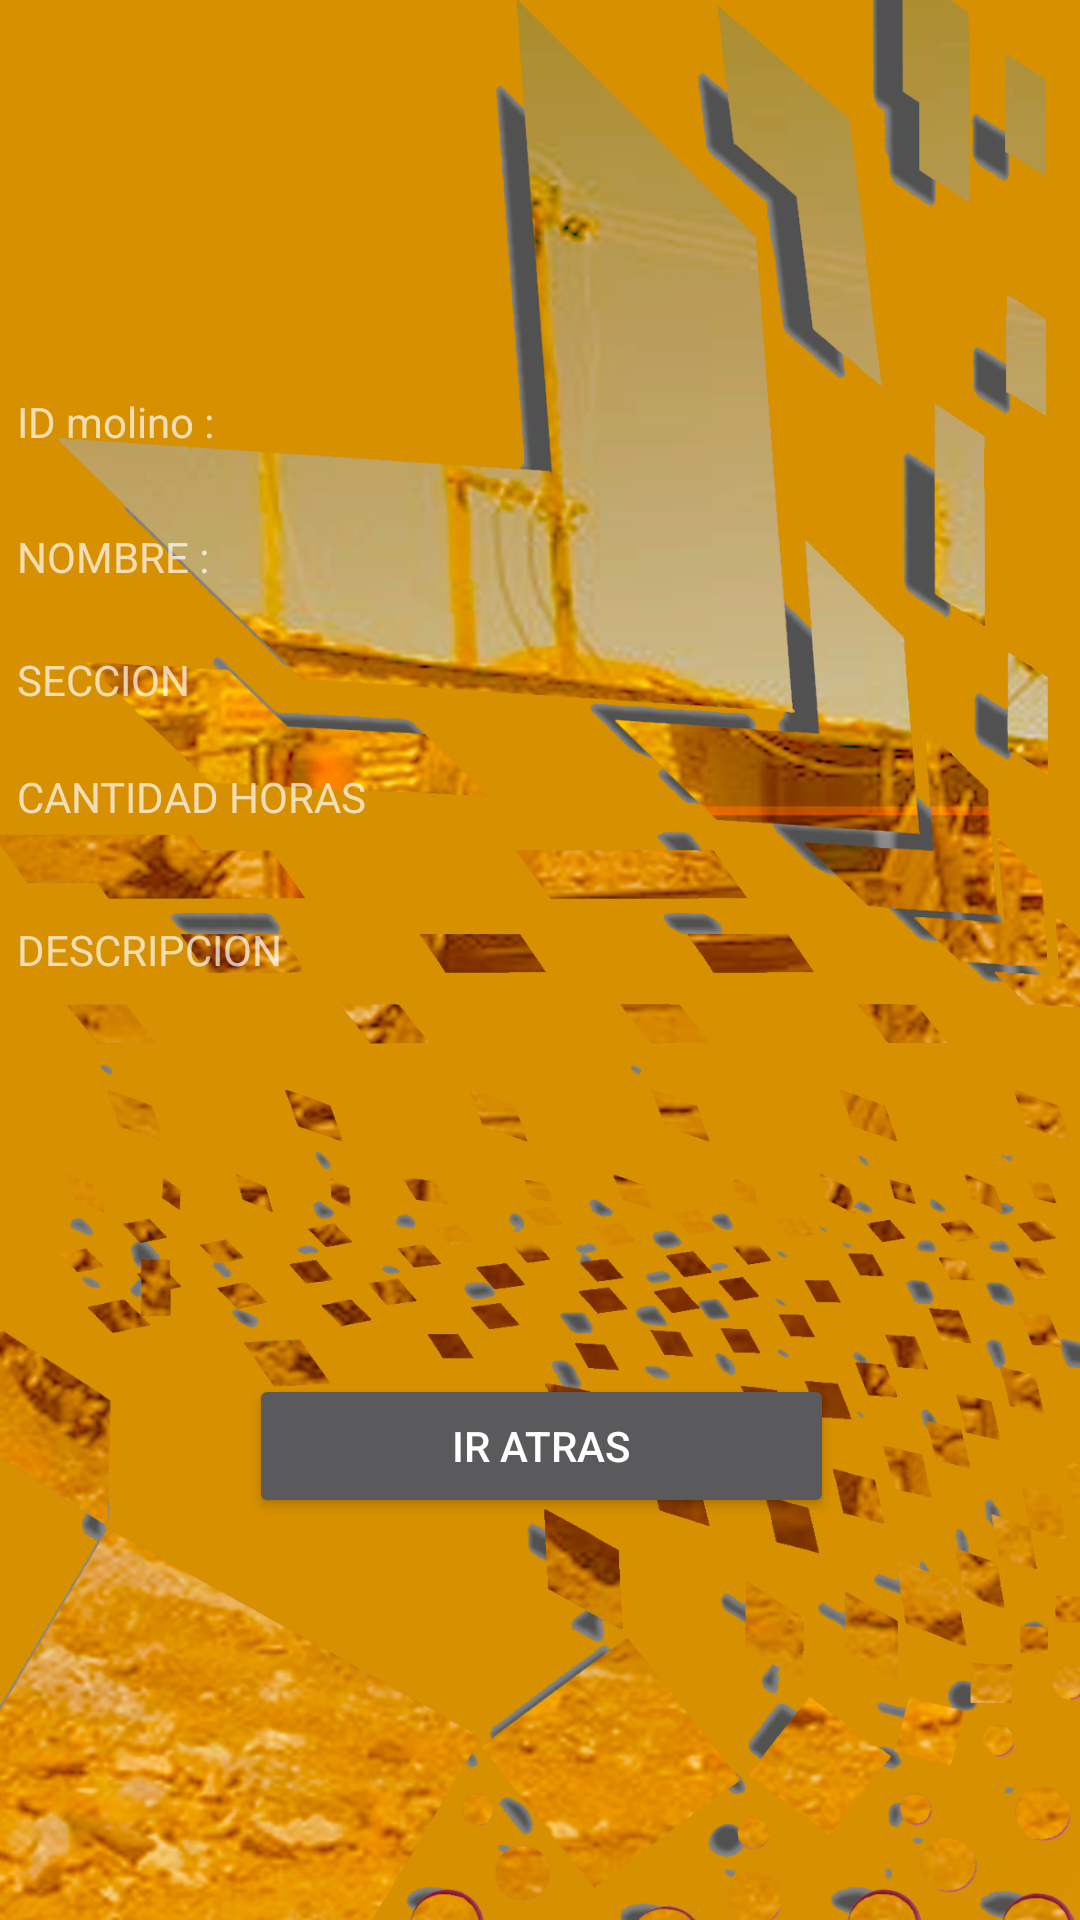

This screen was rendered from an Android layout file. Write that file and the resources it references.
<!-- AndroidManifest.xml: application theme Theme.AppCompat.NoActionBar -->
<!-- res/layout/activity_admindetallemolino.xml -->
<?xml version="1.0" encoding="utf-8"?>
<androidx.constraintlayout.widget.ConstraintLayout xmlns:android="http://schemas.android.com/apk/res/android"
    xmlns:app="http://schemas.android.com/apk/res-auto"
    xmlns:tools="http://schemas.android.com/tools"
    android:layout_width="match_parent"
    android:layout_height="match_parent"
    android:background="@drawable/fondo"
    tools:context=".administrador.adminverceldas.molino.admindetallemolino">

    <LinearLayout
        android:layout_width="409dp"
        android:layout_height="729dp"
        android:orientation="vertical"
        app:layout_constraintBottom_toBottomOf="parent"
        app:layout_constraintEnd_toEndOf="parent"
        app:layout_constraintStart_toStartOf="parent"
        app:layout_constraintTop_toTopOf="parent">

        <Space
            android:layout_width="match_parent"
            android:layout_height="175dp" />

        <LinearLayout
            android:layout_width="match_parent"
            android:layout_height="275dp"
            android:orientation="vertical">

            <LinearLayout
                android:layout_width="match_parent"
                android:layout_height="256dp"
                android:orientation="horizontal">

                <Space
                    android:layout_width="wrap_content"
                    android:layout_height="match_parent"
                    android:layout_weight="1" />


                <LinearLayout
                    android:layout_width="320dp"
                    android:layout_height="247dp"
                    android:layout_weight="1"
                    android:orientation="vertical">

                    <LinearLayout
                        android:layout_width="match_parent"
                        android:layout_height="45dp"
                        android:orientation="horizontal">

                        <TextView
                            android:id="@+id/textView7"
                            android:layout_width="91dp"
                            android:layout_height="match_parent"
                            android:layout_weight="1"
                            android:text="ID molino :" />

                        <TextView
                            android:id="@+id/idetallemolino"
                            android:layout_width="83dp"
                            android:layout_height="match_parent"
                            android:layout_weight="1"
                            android:ems="10"
                            android:inputType="textPersonName" />

                    </LinearLayout>

                    <LinearLayout
                        android:layout_width="match_parent"
                        android:layout_height="41dp"
                        android:orientation="horizontal">

                        <TextView
                            android:id="@+id/textView9"
                            android:layout_width="91dp"
                            android:layout_height="match_parent"
                            android:layout_weight="1"
                            android:text="NOMBRE :" />

                        <TextView
                            android:id="@+id/nombredetallemolino"
                            android:layout_width="84dp"
                            android:layout_height="match_parent"
                            android:layout_weight="1"
                            android:ems="10"
                            android:inputType="textPersonName" />

                    </LinearLayout>

                    <LinearLayout
                        android:layout_width="match_parent"
                        android:layout_height="39dp"
                        android:orientation="horizontal">

                        <TextView
                            android:id="@+id/textView11"
                            android:layout_width="187dp"
                            android:layout_height="match_parent"
                            android:layout_weight="1"
                            android:text="SECCION" />

                        <TextView
                            android:id="@+id/secciondetallemolino"
                            android:layout_width="179dp"
                            android:layout_height="match_parent"
                            android:layout_weight="1"
                            android:ems="10"
                            android:inputType="textPersonName" />

                    </LinearLayout>

                    <LinearLayout
                        android:layout_width="match_parent"
                        android:layout_height="51dp"
                        android:orientation="horizontal">

                        <TextView
                            android:id="@+id/textView16"
                            android:layout_width="98dp"
                            android:layout_height="match_parent"
                            android:layout_weight="1"
                            android:text="CANTIDAD HORAS" />

                        <TextView
                            android:id="@+id/cantidadhorasdetallechancadira"
                            android:layout_width="88dp"
                            android:layout_height="match_parent"
                            android:layout_weight="1"
                            android:ems="10"
                            android:inputType="textPersonName" />

                    </LinearLayout>


                    <LinearLayout
                        android:layout_width="match_parent"
                        android:layout_height="51dp"
                        android:orientation="horizontal">

                        <TextView
                            android:id="@+id/textView15"
                            android:layout_width="98dp"
                            android:layout_height="match_parent"
                            android:layout_weight="1"
                            android:text="DESCRIPCION" />

                        <TextView
                            android:id="@+id/descripciondetallemolino"
                            android:layout_width="88dp"
                            android:layout_height="match_parent"
                            android:layout_weight="1"
                            android:ems="10"
                            android:inputType="textPersonName" />

                    </LinearLayout>


                </LinearLayout>

                <Space
                    android:layout_width="wrap_content"
                    android:layout_height="wrap_content"
                    android:layout_weight="1" />
            </LinearLayout>
        </LinearLayout>

        <Space
            android:layout_width="match_parent"
            android:layout_height="52dp" />

        <LinearLayout
            android:layout_width="match_parent"
            android:layout_height="54dp"
            android:orientation="horizontal">

            <Space
                android:layout_width="wrap_content"
                android:layout_height="match_parent"
                android:layout_weight="1" />

            <Button
                android:id="@+id/botonmodificarmolino"
                android:layout_width="wrap_content"
                android:layout_height="wrap_content"
                android:layout_weight="1"
                android:text="IR atras" />

            <Space
                android:layout_width="wrap_content"
                android:layout_height="wrap_content"
                android:layout_weight="1" />
        </LinearLayout>
    </LinearLayout>


</androidx.constraintlayout.widget.ConstraintLayout>
<!-- resources referenced by this layout -->
<resources>
  <!-- drawable fondo: png bitmap (drawable, 895898 bytes) -->
</resources>
